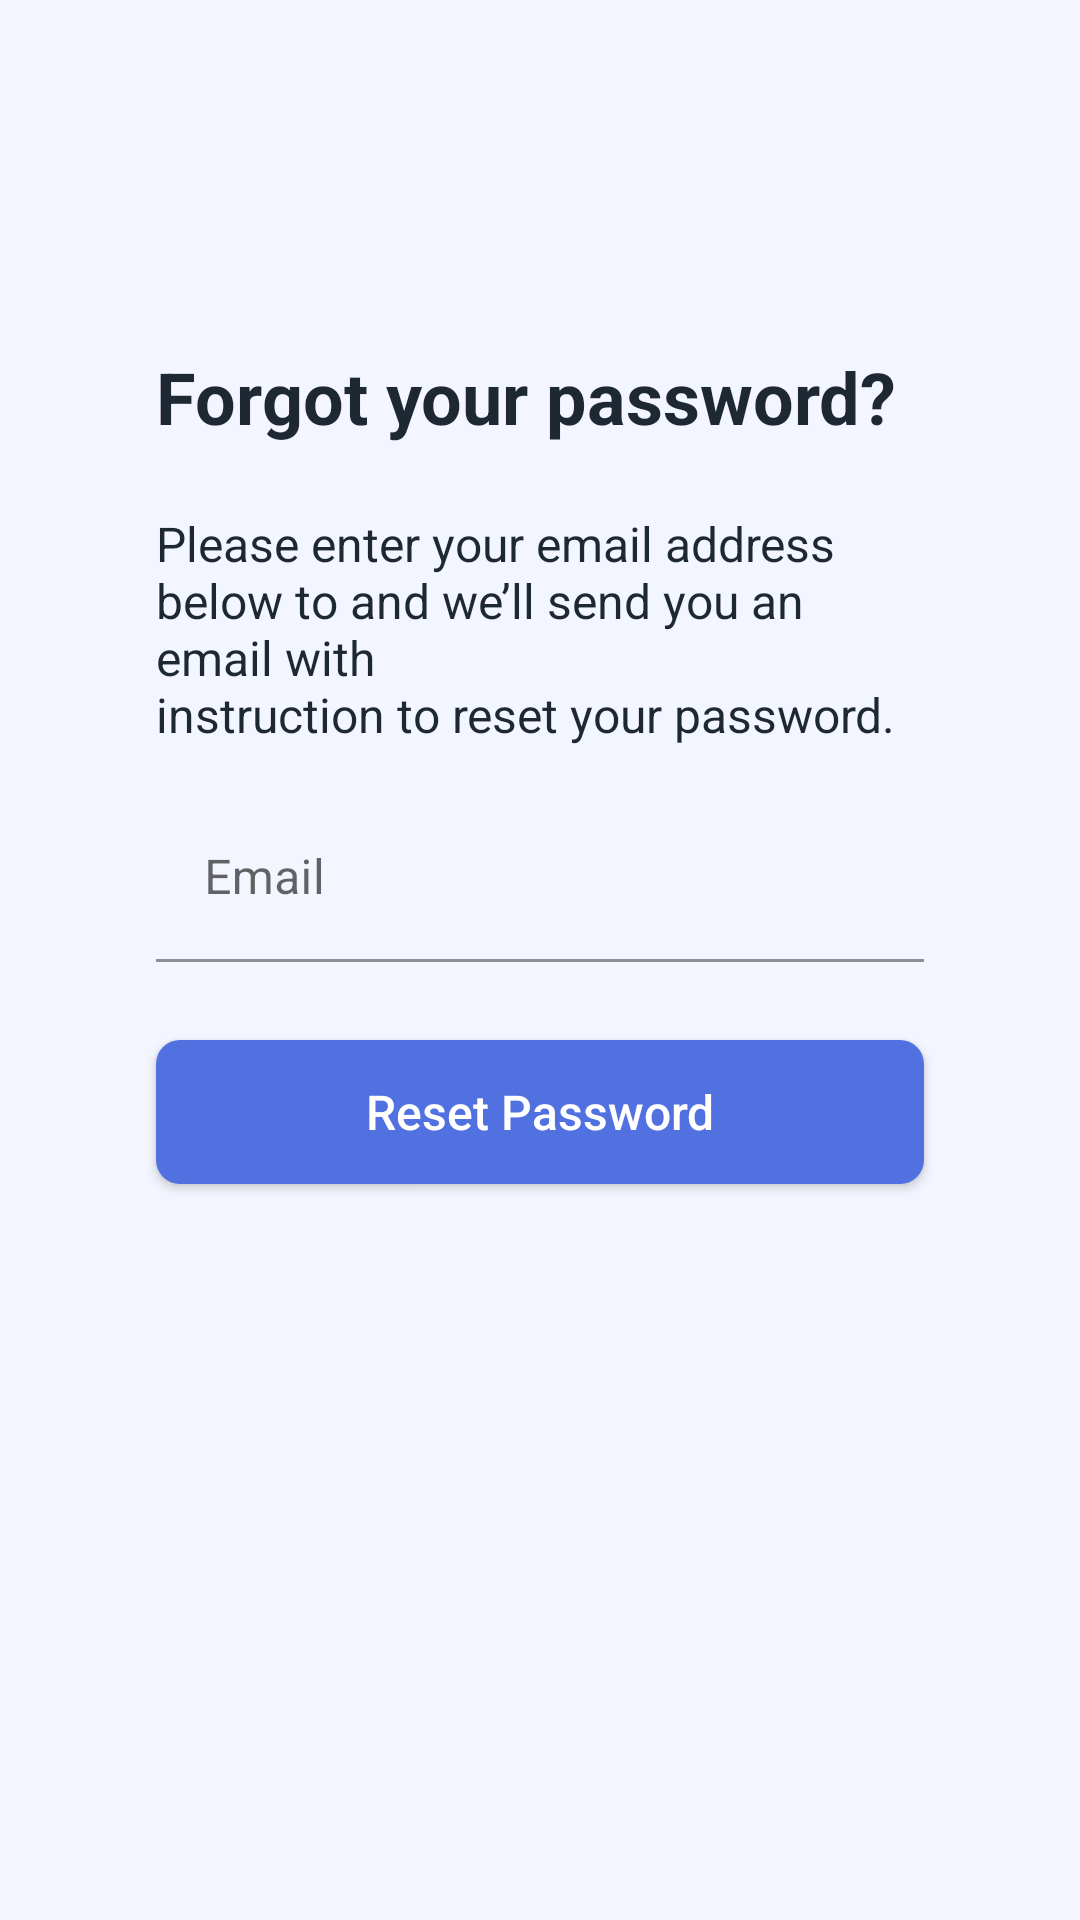

The Android layout XML behind this screen, and the referenced resources:
<!-- AndroidManifest.xml: application theme Theme.InposeryApp -->
<!-- res/layout/fragment_forgot_password.xml -->
<?xml version="1.0" encoding="utf-8"?>
<androidx.constraintlayout.widget.ConstraintLayout
	xmlns:android="http://schemas.android.com/apk/res/android"
	xmlns:app="http://schemas.android.com/apk/res-auto"
	xmlns:tools="http://schemas.android.com/tools"
    android:layout_width="match_parent"
    android:layout_height="match_parent"
	android:background="@color/bluebg"
    tools:context=".ui.login.ForgotPasswordFragment">

	<ImageView
		android:id="@+id/bt_back"
		android:layout_width="wrap_content"
		android:layout_height="wrap_content"
		android:layout_marginStart="26dp"
		android:layout_marginTop="40dp"
		android:src="@drawable/ic_back"
		app:layout_constraintStart_toStartOf="parent"
		app:layout_constraintTop_toTopOf="parent" />

	<TextView
		android:id="@+id/textView2"
		android:layout_width="match_parent"
		android:layout_height="wrap_content"
		android:layout_marginHorizontal="52dp"
		android:layout_marginTop="116dp"
		android:text="@string/forgot_your_password"
		android:textColor="@color/textbold"
		android:textSize="24sp"
		android:textStyle="bold"
		app:layout_constraintEnd_toEndOf="parent"
		app:layout_constraintStart_toStartOf="parent"
		app:layout_constraintTop_toTopOf="parent" />

	<TextView
		android:id="@+id/textView3"
		android:layout_width="match_parent"
		android:layout_height="wrap_content"
		android:layout_marginHorizontal="52dp"
		android:layout_marginVertical="22dp"
		android:text="@string/desc_forgotpw"
		android:textColor="@color/textbold"
		android:textSize="16sp"
		app:layout_constraintEnd_toEndOf="parent"
		app:layout_constraintStart_toStartOf="parent"
		app:layout_constraintTop_toBottomOf="@+id/textView2" />

	<com.google.android.material.textfield.TextInputLayout
		android:id="@+id/textInputLayout"
		android:layout_width="match_parent"
		android:layout_height="wrap_content"
		android:layout_marginHorizontal="52dp"
		android:layout_marginVertical="16dp"
		app:layout_constraintEnd_toEndOf="parent"
		app:layout_constraintStart_toStartOf="parent"
		app:layout_constraintTop_toBottomOf="@+id/textView3">

		<com.google.android.material.textfield.TextInputEditText
			android:id="@+id/edt_email"
			android:layout_width="match_parent"
			android:layout_height="match_parent"
			android:background="#F4F6FF"
			android:hint="@string/email"
			android:inputType="textEmailAddress"
			android:textSize="16sp" />
	</com.google.android.material.textfield.TextInputLayout>

	<androidx.appcompat.widget.AppCompatButton
		android:id="@+id/bt_reset"
		android:layout_width="match_parent"
		android:layout_height="wrap_content"
		android:layout_marginHorizontal="52dp"
		android:layout_marginVertical="26dp"
		android:background="@drawable/bt_main"
		android:text="@string/reset_password"
		android:textAllCaps="false"
		android:textColor="@color/white"
		android:textSize="16sp"
		app:layout_constraintEnd_toEndOf="parent"
		app:layout_constraintStart_toStartOf="parent"
		app:layout_constraintTop_toBottomOf="@+id/textInputLayout" />

</androidx.constraintlayout.widget.ConstraintLayout>
<!-- resources referenced by this layout -->
<resources>
  <color name="bluebg">#F4F6FF</color>
  <color name="textbold">#1E2833</color>
  <color name="white">#FFFFFFFF</color>
  <!-- drawable bt_main (drawable) -->
  <?xml version="1.0" encoding="utf-8"?>
  <shape xmlns:android="http://schemas.android.com/apk/res/android">
  
  	<solid
  		android:color="@color/purple_500"/>
  
  	<corners
  		android:radius="8dp"/>
  </shape>
  <string name="desc_forgotpw">Please enter your email address below to and we’ll send you an email with \ninstruction to reset your password.</string>
  <string name="email">Email</string>
  <string name="forgot_your_password">Forgot your password?</string>
  <string name="reset_password">Reset Password</string>
  <style name="Theme.InposeryApp" parent="Theme.MaterialComponents.DayNight.DarkActionBar">
  		
  		<item name="colorPrimary">@color/purple_500</item>
  		<item name="colorPrimaryVariant">@color/purple_700</item>
  		<item name="colorOnPrimary">@color/white</item>
  		
  		<item name="colorSecondary">@color/teal_200</item>
  		<item name="colorSecondaryVariant">@color/teal_700</item>
  		<item name="colorOnSecondary">@color/black</item>
  		
  		<item name="android:statusBarColor" tools:targetApi="l">?attr/colorPrimaryVariant</item>
  		
  	</style>
  <color name="purple_500">#5171E1</color>
  <color name="purple_700">#5171E1</color>
  <color name="teal_200">#FF03DAC5</color>
  <color name="teal_700">#FF018786</color>
  <color name="black">#FF000000</color>
</resources>
